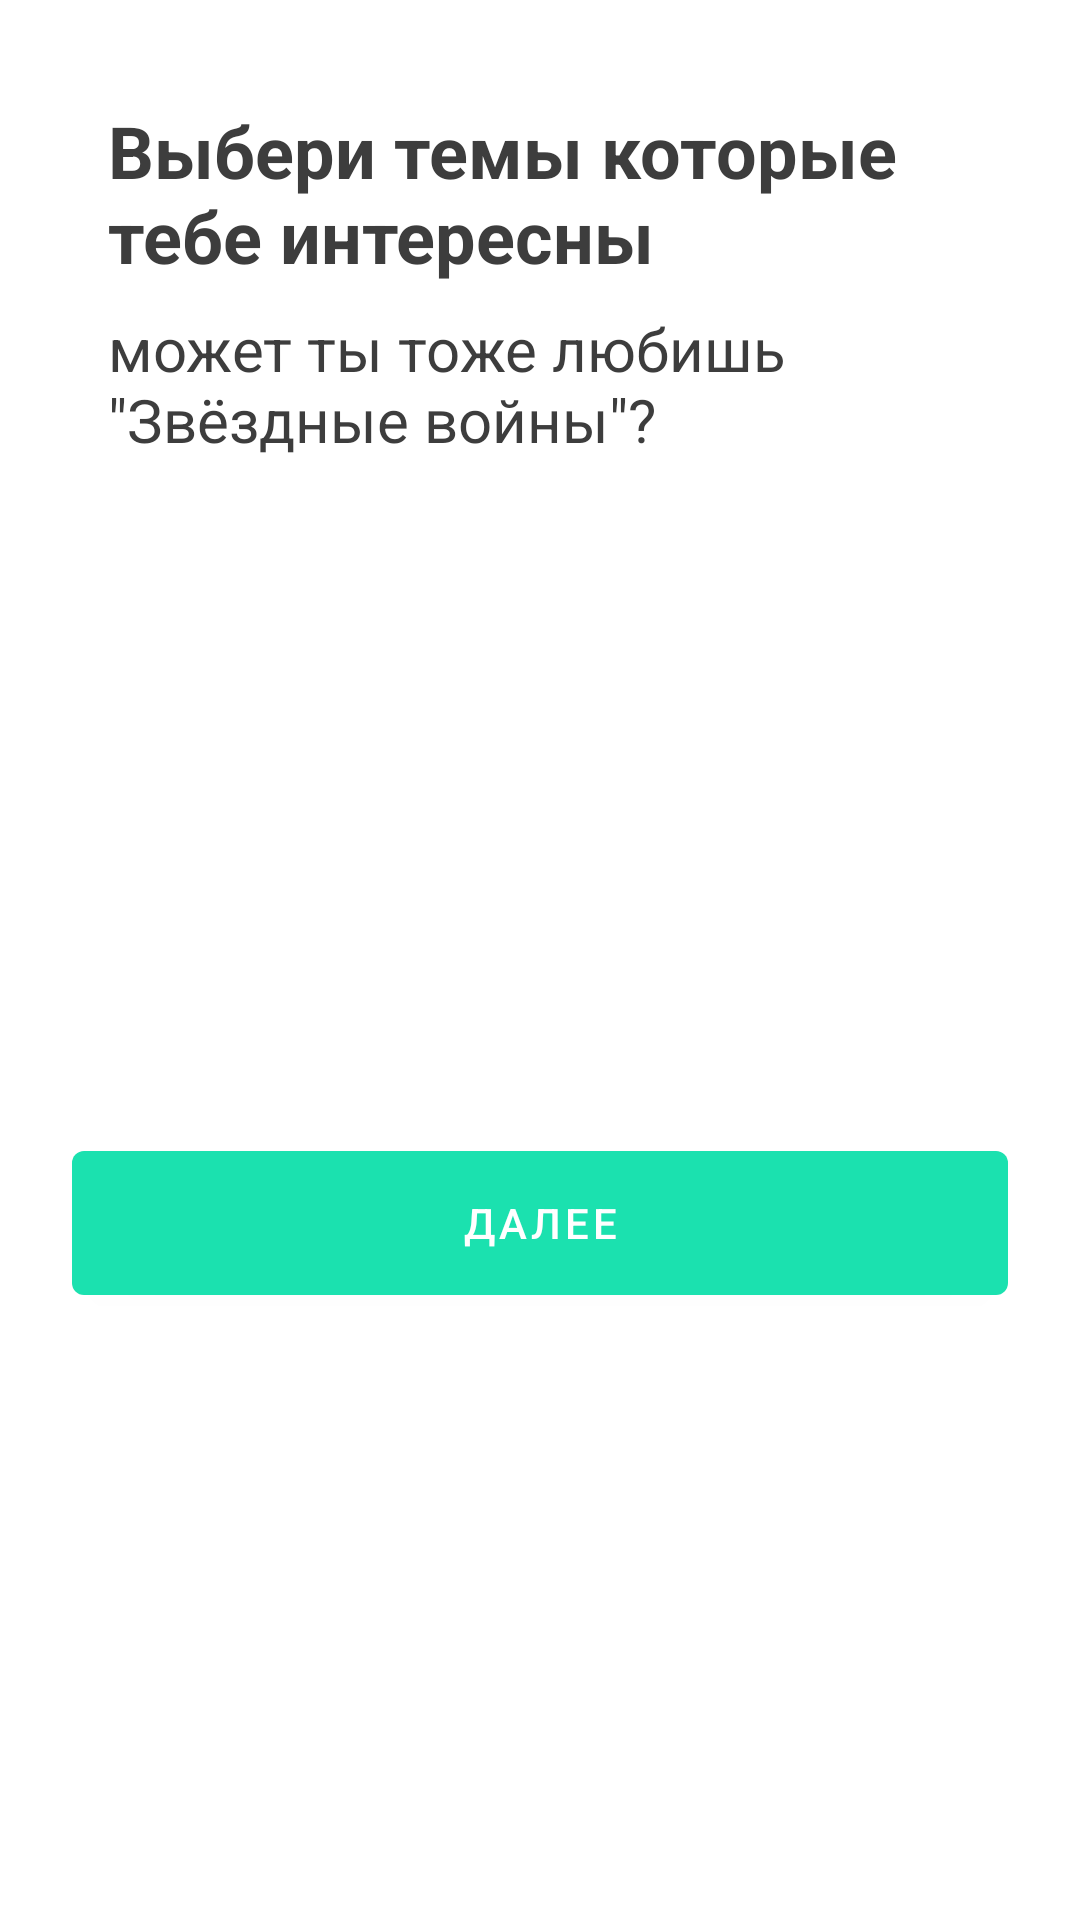

Write the Android layout XML for this screen, with the resource values it uses.
<!-- AndroidManifest.xml: application theme Theme.Language -->
<!-- res/layout/fragment_choose_topics.xml -->
<?xml version="1.0" encoding="utf-8"?>
<androidx.constraintlayout.widget.ConstraintLayout xmlns:android="http://schemas.android.com/apk/res/android"
    xmlns:app="http://schemas.android.com/apk/res-auto"
    xmlns:tools="http://schemas.android.com/tools"
    android:layout_width="match_parent"
    android:layout_height="match_parent">

    <androidx.constraintlayout.widget.ConstraintLayout
        android:id="@+id/v_top_background"
        android:layout_width="0dp"
        android:layout_height="wrap_content"
        android:background="@color/white"
        android:stateListAnimator="@animator/header_elevation"
        app:layout_constraintEnd_toEndOf="parent"
        app:layout_constraintStart_toStartOf="parent"
        app:layout_constraintTop_toTopOf="parent">

        <TextView
            android:id="@+id/tv_title"
            android:layout_width="0dp"
            android:layout_height="wrap_content"
            android:layout_marginHorizontal="36dp"
            android:layout_marginTop="34dp"
            android:text="Выбери темы которые тебе интересны"
            android:textColor="#3d3d3d"
            android:textSize="24sp"
            android:textStyle="bold"
            app:layout_constraintEnd_toEndOf="parent"
            app:layout_constraintStart_toStartOf="parent"
            app:layout_constraintTop_toTopOf="parent" />

        <TextView
            android:id="@+id/tv_subtitle"
            android:layout_width="0dp"
            android:layout_height="wrap_content"
            android:layout_marginHorizontal="36dp"
            android:layout_marginTop="8dp"
            android:paddingBottom="16dp"
            android:text="может ты тоже любишь &quot;Звёздные войны&quot;?"
            android:textColor="#3d3d3d"
            android:textSize="20sp"
            app:layout_constraintEnd_toEndOf="parent"
            app:layout_constraintStart_toStartOf="parent"
            app:layout_constraintTop_toBottomOf="@id/tv_title" />
    </androidx.constraintlayout.widget.ConstraintLayout>

    <androidx.core.widget.NestedScrollView
        android:id="@+id/nsv_content"
        android:layout_width="0dp"
        android:layout_height="0dp"
        android:fillViewport="true"
        app:layout_constraintBottom_toBottomOf="parent"
        app:layout_constraintEnd_toEndOf="parent"
        app:layout_constraintStart_toStartOf="parent"
        app:layout_constraintTop_toBottomOf="@id/v_top_background">

        <androidx.constraintlayout.widget.ConstraintLayout
            android:layout_width="match_parent"
            android:layout_height="wrap_content">

            <androidx.recyclerview.widget.RecyclerView
                android:id="@+id/rv_topics"
                android:layout_width="0dp"
                android:layout_height="wrap_content"
                app:layoutManager="androidx.recyclerview.widget.GridLayoutManager"
                app:layout_constraintEnd_toEndOf="parent"
                app:layout_constraintStart_toStartOf="parent"
                app:layout_constraintTop_toTopOf="parent"
                app:spanCount="2"
                tools:listitem="@layout/list_item_topic" />

            <com.google.android.material.button.MaterialButton
                android:id="@+id/btn_proceed"
                android:layout_width="0dp"
                android:layout_height="wrap_content"
                android:layout_marginHorizontal="24dp"
                android:layout_marginTop="42dp"
                android:layout_marginBottom="36dp"
                android:text="Далее"
                app:layout_constraintBottom_toBottomOf="parent"
                app:layout_constraintEnd_toEndOf="parent"
                app:layout_constraintStart_toStartOf="parent"
                app:layout_constraintTop_toBottomOf="@id/rv_topics" />

        </androidx.constraintlayout.widget.ConstraintLayout>
    </androidx.core.widget.NestedScrollView>

</androidx.constraintlayout.widget.ConstraintLayout>
<!-- res/layout/list_item_topic.xml (included above) -->
<?xml version="1.0" encoding="utf-8"?>
<androidx.constraintlayout.widget.ConstraintLayout xmlns:android="http://schemas.android.com/apk/res/android"
    xmlns:app="http://schemas.android.com/apk/res-auto"
    xmlns:tools="http://schemas.android.com/tools"
    android:layout_width="match_parent"
    android:layout_height="wrap_content"
    android:layout_gravity="center_horizontal"
    android:clipChildren="false">

    <com.google.android.material.card.MaterialCardView
        android:layout_width="wrap_content"
        android:layout_height="wrap_content"
        android:id="@+id/mcv_content"
        android:clickable="true"
        android:focusable="true"
        android:foreground="?android:attr/selectableItemBackground"
        android:padding="12dp"
        app:cardElevation="6dp"
        app:cardUseCompatPadding="true"
        app:layout_constraintBottom_toBottomOf="parent"
        app:layout_constraintEnd_toEndOf="parent"
        app:layout_constraintStart_toStartOf="parent"
        app:layout_constraintTop_toTopOf="parent"
        app:strokeColor="?colorPrimary"
        tools:strokeWidth="2dp">

        <androidx.constraintlayout.widget.ConstraintLayout
            android:layout_width="match_parent"
            android:layout_height="match_parent"
            android:clipChildren="false"
            android:clipToPadding="false"
            android:paddingHorizontal="16dp"
            android:paddingVertical="12dp">

            <com.google.android.material.imageview.ShapeableImageView
                android:id="@+id/iv_topic"
                android:layout_width="140dp"
                android:layout_height="140dp"
                android:scaleType="centerCrop"
                android:src="@drawable/one_fifty_by_one_fifty"
                app:layout_constraintEnd_toEndOf="parent"
                app:layout_constraintStart_toStartOf="parent"
                app:layout_constraintTop_toTopOf="parent"
                app:shapeAppearance="@style/Theme.Language.CornerSize10Percent" />

            <TextView
                android:id="@+id/tv_topic_title"
                android:layout_width="wrap_content"
                android:layout_height="wrap_content"
                android:layout_marginTop="8dp"
                app:layout_constraintStart_toStartOf="@id/iv_topic"
                app:layout_constraintTop_toBottomOf="@id/iv_topic"
                tools:text="Placeholder" />

        </androidx.constraintlayout.widget.ConstraintLayout>

    </com.google.android.material.card.MaterialCardView>

</androidx.constraintlayout.widget.ConstraintLayout>
<!-- resources referenced by this layout -->
<resources>
  <style name="Theme.Language" parent="Theme.MaterialComponents.DayNight.NoActionBar">
          
          <item name="colorPrimary">#1BE1AF</item>
          <item name="colorPrimaryVariant">#7C4DFF</item>
          <item name="colorOnPrimary">@color/white</item>
          
          <item name="colorSecondary">@color/teal_200</item>
          <item name="colorSecondaryVariant">@color/teal_700</item>
          <item name="colorOnSecondary">@color/black</item>
          
          <item name="android:statusBarColor" tools:targetApi="l">?attr/colorPrimaryVariant</item>
          
          <item name="materialButtonStyle">@style/Theme.Language.PrimaryButton</item>
          <item name="materialButtonOutlinedStyle">@style/Theme.Language.OutlinedButton</item>
      </style>
  <style name="Theme.Language.PrimaryButton" parent="Widget.MaterialComponents.Button">
          <item name="android:insetTop">0dp</item>
          <item name="android:insetBottom">0dp</item>
      </style>
  <style name="Theme.Language.OutlinedButton" parent="Widget.MaterialComponents.Button.OutlinedButton">
          <item name="strokeColor">?colorPrimary</item>
          <item name="android:insetTop">0dp</item>
          <item name="android:insetBottom">0dp</item>
      </style>
  <!-- not gathered from this repository: default colours our renderer supplied (Android Studio template values) -->
  <color name="teal_200">#FF03DAC5</color>
  <color name="teal_700">#FF018786</color>
  <color name="black">#FF000000</color>
  <color name="white">#FFFFFFFF</color>
</resources>
